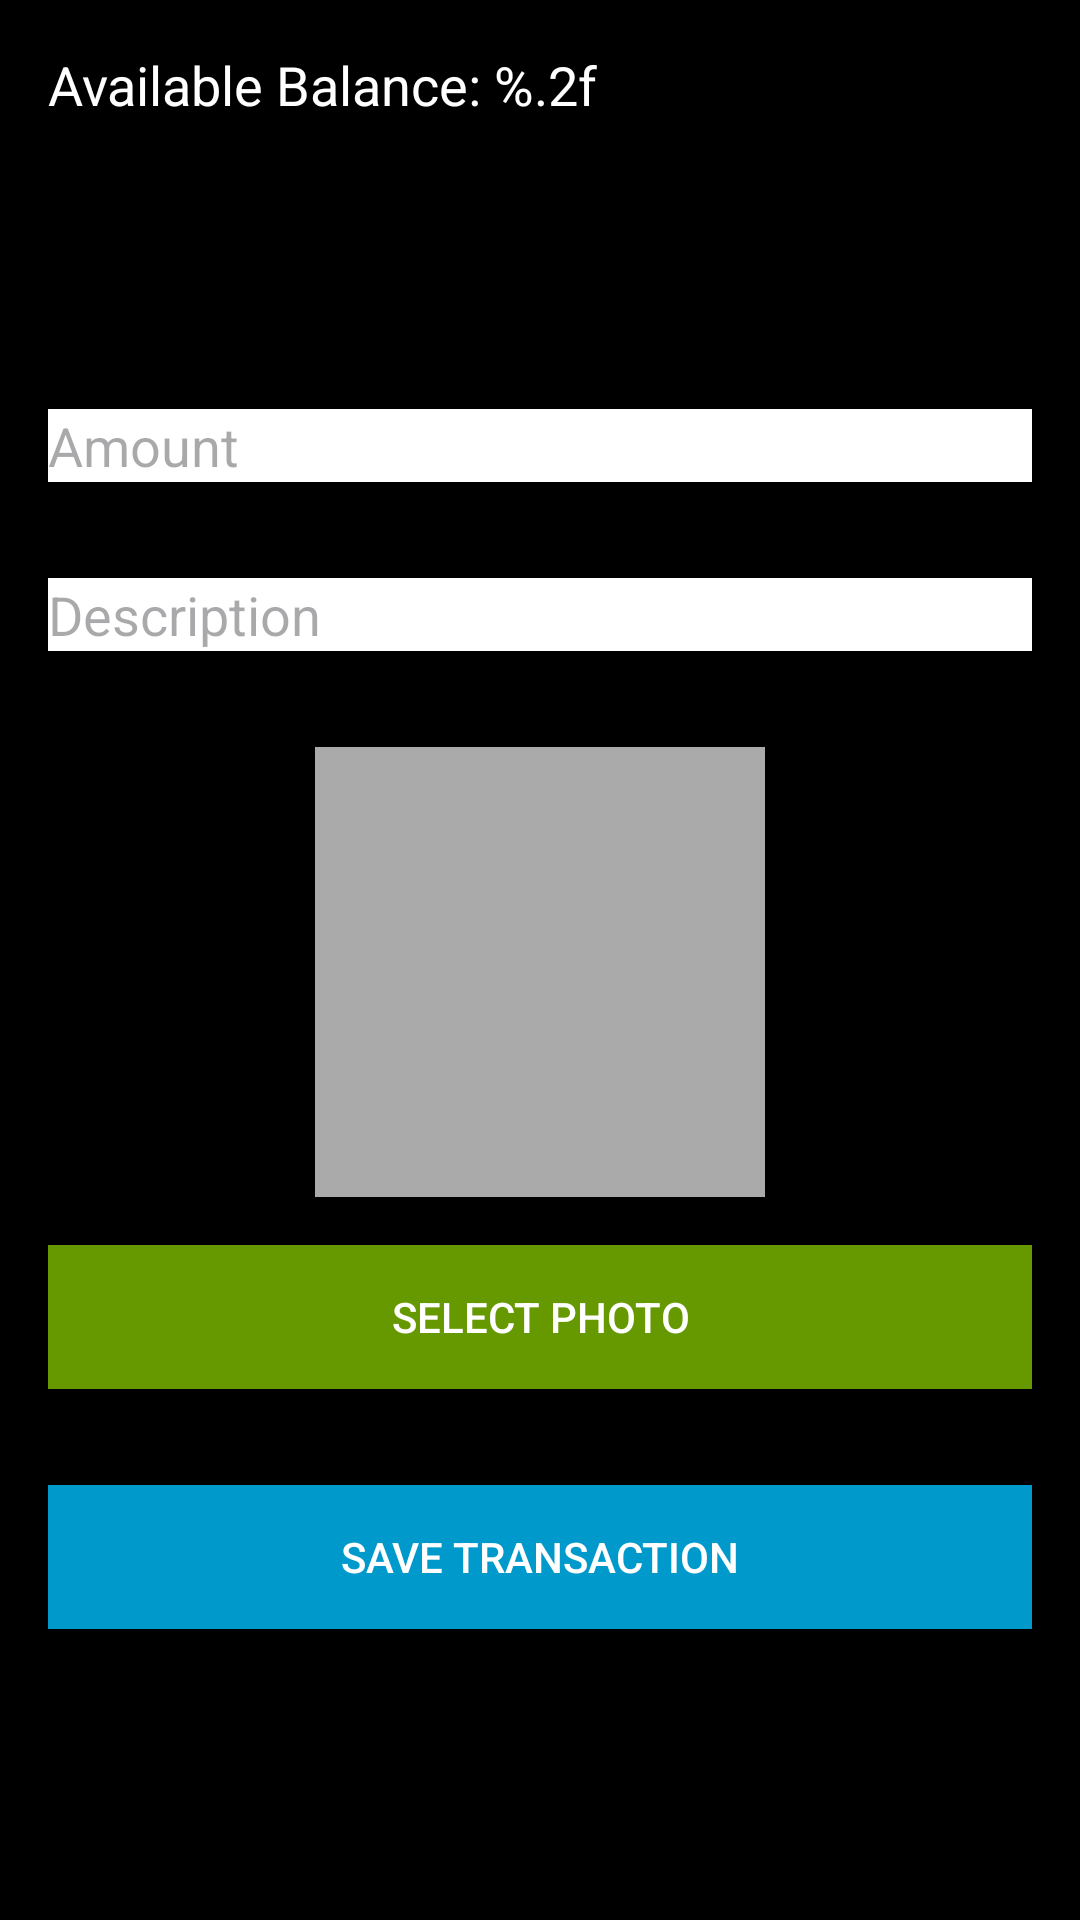

Layout XML and referenced resources for this Android screen:
<!-- AndroidManifest.xml: application theme Theme.AnchiaFinance -->
<!-- res/layout/activity_transaction.xml -->
<RelativeLayout xmlns:android="http://schemas.android.com/apk/res/android"
    android:layout_width="match_parent"
    android:layout_height="match_parent"
    android:background="#000000">

    <TextView
        android:id="@+id/lblAvailableBalance"
        android:layout_width="wrap_content"
        android:layout_height="wrap_content"
        android:layout_margin="16dp"
        android:text="@string/available_balance2"
        android:textSize="18sp"
        android:textColor="#FFFFFF" />

    <Spinner
        android:id="@+id/spnType"
        android:layout_width="match_parent"
        android:layout_height="wrap_content"
        android:layout_below="@id/lblAvailableBalance"
        android:layout_margin="16dp"
        android:background="#FFFFFF"
        android:spinnerMode="dropdown" />

    <Spinner
        android:id="@+id/spnCategory"
        android:layout_width="match_parent"
        android:layout_height="wrap_content"
        android:layout_below="@id/spnType"
        android:layout_margin="16dp"
        android:background="#FFFFFF"
        android:spinnerMode="dropdown" />

    <EditText
        android:id="@+id/txtAmount"
        android:layout_width="match_parent"
        android:layout_height="wrap_content"
        android:hint="@string/amount_hint"
        android:layout_below="@id/spnCategory"
        android:layout_margin="16dp"
        android:background="#FFFFFF"
        android:textColor="#000000"
        android:inputType="numberDecimal" />

    <EditText
        android:id="@+id/txtDescription"
        android:layout_width="match_parent"
        android:layout_height="wrap_content"
        android:hint="@string/description_hint"
        android:layout_below="@id/txtAmount"
        android:layout_margin="16dp"
        android:background="#FFFFFF"
        android:textColor="#000000" />

    <ImageView
        android:id="@+id/imgTransactionPhoto"
        android:layout_width="150dp"
        android:layout_height="150dp"
        android:layout_below="@id/txtDescription"
        android:layout_centerHorizontal="true"
        android:layout_marginTop="16dp"
        android:scaleType="centerCrop"
        android:background="@android:color/darker_gray" />

    <Button
        android:id="@+id/btnAddPhoto"
        android:layout_width="match_parent"
        android:layout_height="wrap_content"
        android:layout_below="@id/imgTransactionPhoto"
        android:layout_margin="16dp"
        android:text="@string/select_photo"
        android:background="@android:color/holo_green_dark"
        android:textColor="@android:color/white" />

    <Button
        android:id="@+id/btnSaveTransaction"
        android:layout_width="match_parent"
        android:layout_height="wrap_content"
        android:layout_below="@id/btnAddPhoto"
        android:layout_margin="16dp"
        android:text="@string/save_transaction"
        android:background="@android:color/holo_blue_dark"
        android:textColor="@android:color/white" />
</RelativeLayout>
<!-- resources referenced by this layout -->
<resources>
  <string name="amount_hint">Amount</string>
  <string name="available_balance2">Available Balance: %.2f</string>
  <string name="description_hint">Description</string>
  <string name="save_transaction">Save Transaction</string>
  <string name="select_photo">Select Photo</string>
  <style name="Theme.AnchiaFinance" parent="Base.Theme.AnchiaFinance" />
  <style name="Base.Theme.AnchiaFinance" parent="Theme.Material3.DayNight.NoActionBar">
          
          
      </style>
</resources>
